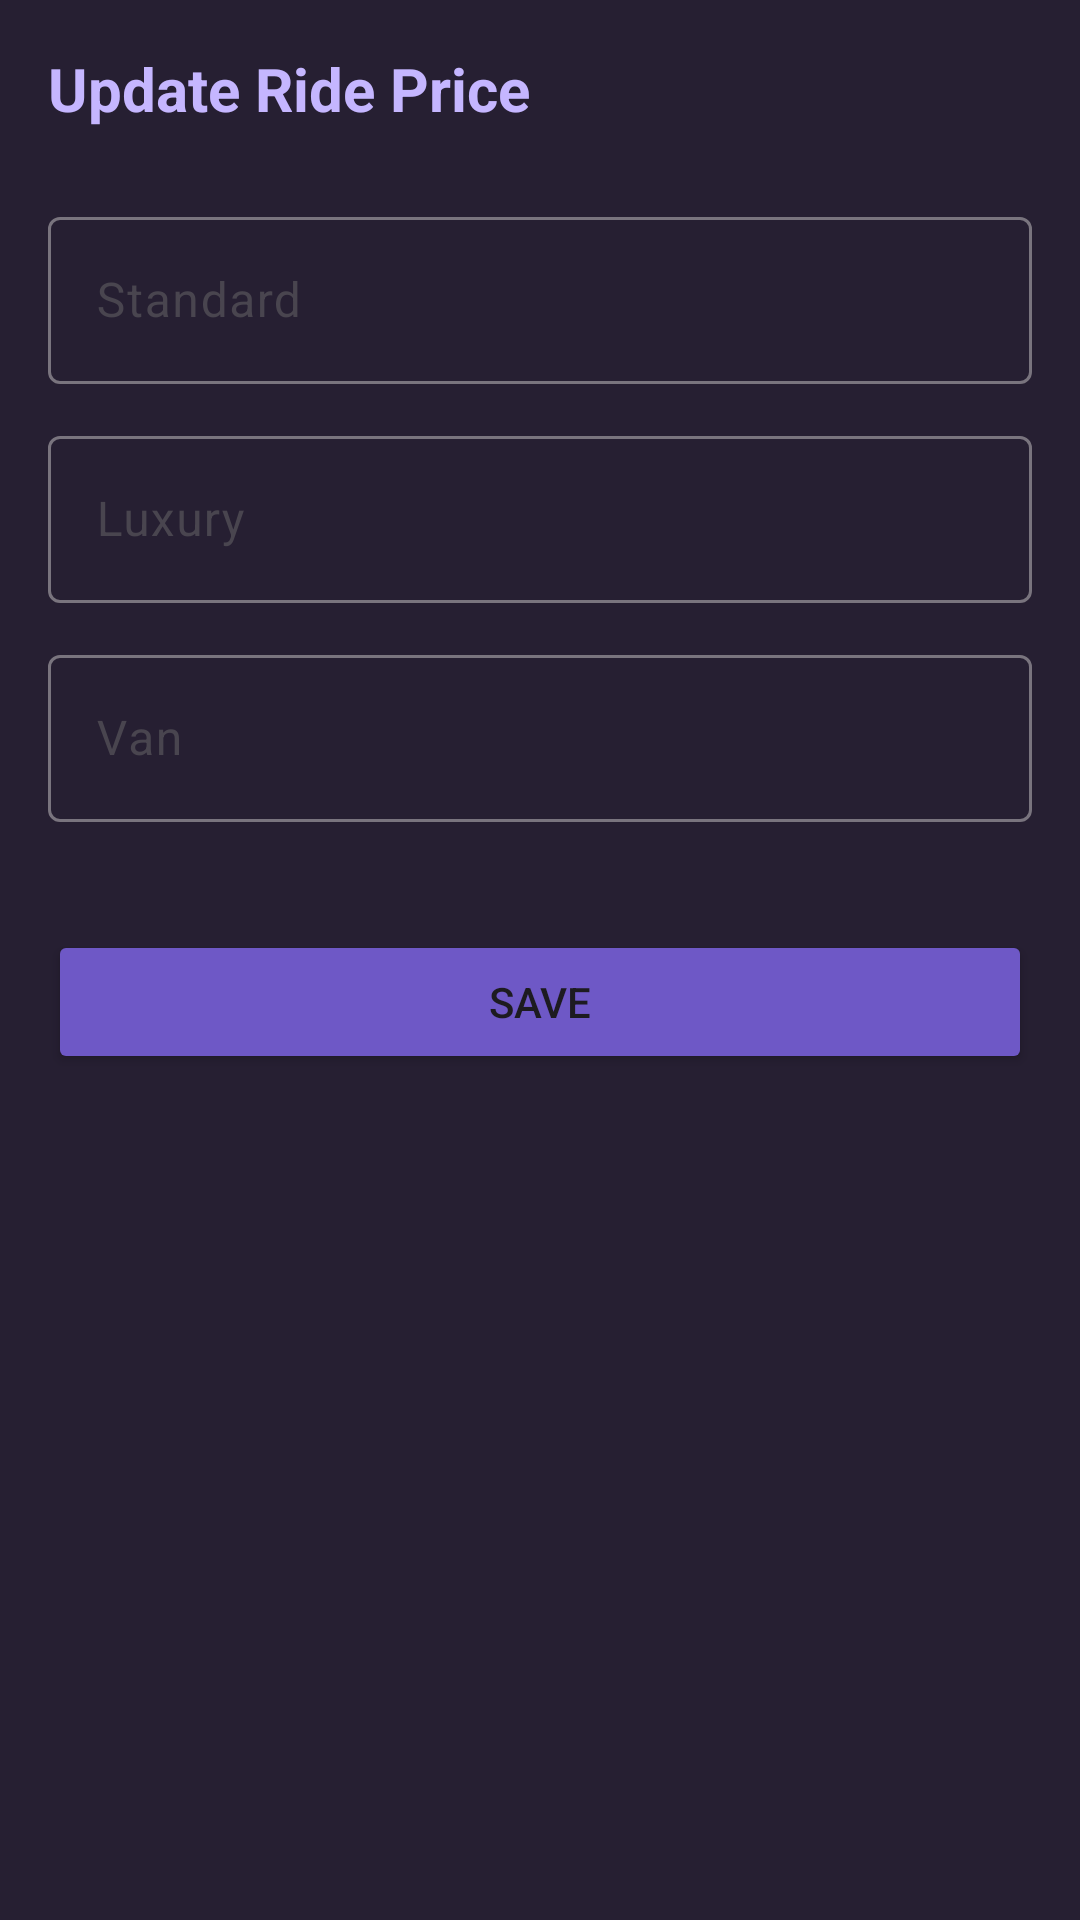

Produce the Android XML layout that renders to this screen, including the resource entries it uses.
<!-- AndroidManifest.xml: application theme Theme.Mobile -->
<!-- res/layout/fragment_pricing.xml -->
<ScrollView xmlns:android="http://schemas.android.com/apk/res/android"
    android:layout_width="match_parent"
    android:layout_height="match_parent"
    android:background="@color/background"
    android:padding="16dp">

    <LinearLayout
        android:layout_width="match_parent"
        android:layout_height="wrap_content"
        android:orientation="vertical">

        <TextView
            android:layout_width="wrap_content"
            android:layout_height="wrap_content"
            android:text="@string/pricing_title"
            android:textColor="#C5B6FF"
            android:textSize="20sp"
            android:textStyle="bold"
            android:layout_marginBottom="24dp"/>

        <com.google.android.material.textfield.TextInputLayout
            android:layout_width="match_parent"
            android:textColor="#FFFFFF"
            android:layout_height="wrap_content"
            android:layout_marginBottom="12dp"
            android:hint="@string/price_standard">
            <com.google.android.material.textfield.TextInputEditText
                android:id="@+id/editStandardPrice"
                android:textColor="#FFFFFF"
                android:layout_width="match_parent"
                android:layout_height="wrap_content"
                android:inputType="numberDecimal"/>
        </com.google.android.material.textfield.TextInputLayout>

        <com.google.android.material.textfield.TextInputLayout
            android:layout_width="match_parent"
            android:textColor="#FFFFFF"
            android:layout_height="wrap_content"
            android:layout_marginBottom="12dp"
            android:hint="@string/price_luxury">
            <com.google.android.material.textfield.TextInputEditText
                android:id="@+id/editLuxuryPrice"
                android:textColor="#FFFFFF"
                android:layout_width="match_parent"
                android:layout_height="wrap_content"
                android:inputType="numberDecimal"/>
        </com.google.android.material.textfield.TextInputLayout>

        <com.google.android.material.textfield.TextInputLayout
            android:layout_width="match_parent"
            android:textColor="#FFFFFF"
            android:layout_height="wrap_content"
            android:layout_marginBottom="12dp"
            android:hint="@string/price_van">
            <com.google.android.material.textfield.TextInputEditText
                android:id="@+id/editVanPrice"
                android:textColor="#FFFFFF"
                android:layout_width="match_parent"
                android:layout_height="wrap_content"
                android:inputType="numberDecimal"/>
        </com.google.android.material.textfield.TextInputLayout>

        <Button
            android:id="@+id/btnSavePrices"
            android:layout_width="match_parent"
            android:layout_height="wrap_content"
            android:text="@string/price_save"
            android:layout_marginTop="24dp"
            android:backgroundTint="@color/primary"/>

    </LinearLayout>
</ScrollView>
<!-- resources referenced by this layout -->
<resources>
  <color name="background">#261F32</color>
  <color name="primary">#6E58C6</color>
  <string name="price_luxury">Luxury</string>
  <string name="price_save">Save</string>
  <string name="price_standard">Standard</string>
  <string name="price_van">Van</string>
  <string name="pricing_title">Update Ride Price</string>
  <style name="Theme.Mobile" parent="Base.Theme.Mobile" />
  <style name="Base.Theme.Mobile" parent="Theme.Material3.DayNight.NoActionBar">
          
          
      </style>
</resources>
